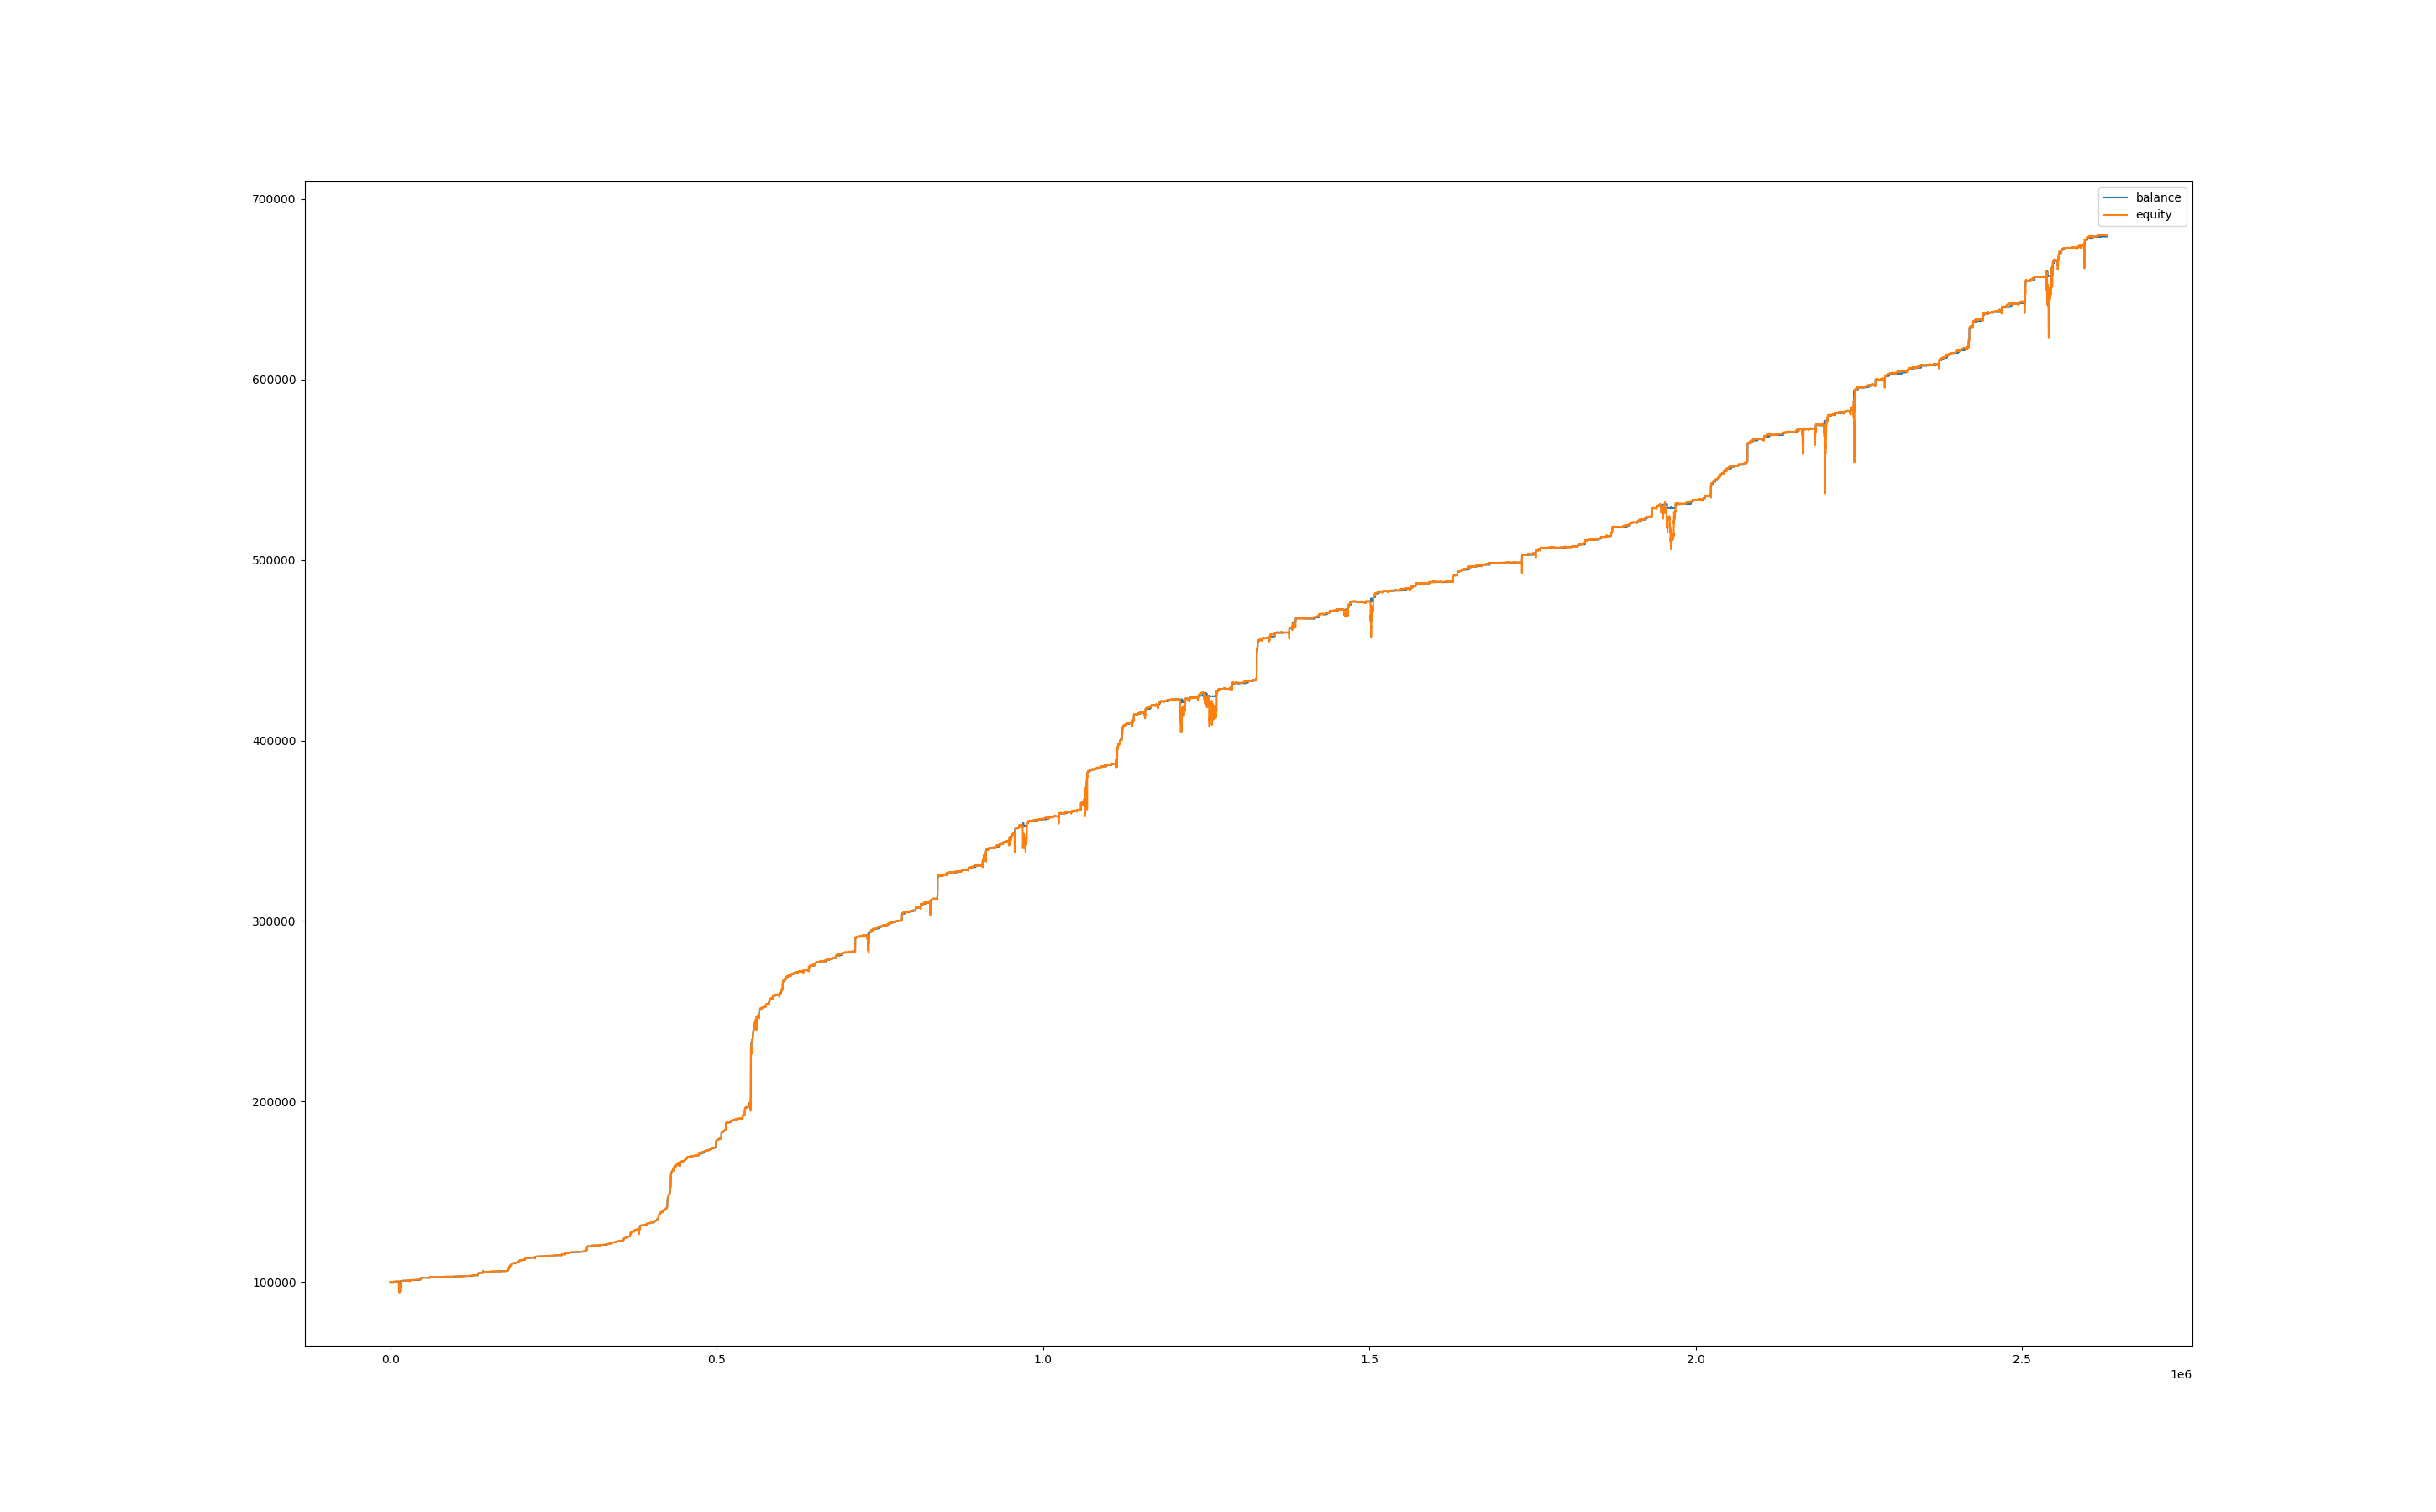

The data file committed next to this chart (first rows):
, balance, equity, balance_btc, equity_btc
0, 100000, 100000, 0.0, 0.0
60, 100000, 100017, 0.0, 17.31
120, 100000, 100006, 0.0, 6.003
180, 100000, 100023, 0.0, 23.64
240, 100000, 100024, 0.0, 24.18
300, 100000, 100053, 0.0, 53.56
360, 100000, 100067, 0.0, 67.82
420, 100000, 100051, 0.0, 51.1
480, 100000, 100056, 0.0, 56.21
540, 100000, 100070, 0.0, 70.51
600, 100000, 100075, 0.0, 75.81
660, 100000, 100070, 0.0, 70.79
720, 100000, 100074, 0.0, 74.41
780, 100000, 100058, 0.0, 58.34
840, 100009, 100040, 0.0, 40.61
900, 100009, 100051, 0.0, 42.03
960, 100016, 100011, 0.0, 2.345
1020, 100016, 100022, 0.0, 5.698
1080, 100016, 100037, 0.0, 20.84
1140, 100016, 100032, 0.0, 16.14
1200, 100016, 100027, 0.0, 10.55
1260, 100016, 100034, 0.0, 18.03
1320, 100016, 100056, 0.0, 39.72
1380, 100016, 100053, 0.0, 36.64
1440, 100016, 100039, 0.0, 22.75
1500, 100016, 100048, 0.0, 31.5
1560, 100016, 100038, 0.0, 21.32
1620, 100016, 100042, 0.0, 26.08
1680, 100016, 100047, 0.0, 30.7
1740, 100016, 100045, 0.0, 28.32
1800, 100016, 100047, 0.0, 30.62
1860, 100016, 100048, 0.0, 32.13
1920, 100016, 100038, 0.0, 21.86
1980, 100016, 100036, 0.0, 19.39
2040, 100016, 100044, 0.0, 27.39
2100, 100016, 100047, 0.0, 30.91
2160, 100016, 100053, 0.0, 36.36
2220, 100016, 100055, 0.0, 38.49
2280, 100016, 100067, 0.0, 50.42
2340, 100016, 100064, 0.0, 47.32
2400, 100016, 100067, 0.0, 50.83
2460, 100016, 100077, 0.0, 60.23
2520, 100016, 100073, 0.0, 56.59
2580, 100016, 100049, 0.0, 32.72
2640, 100016, 100051, 0.0, 34.5
2700, 100016, 100065, 0.0, 48.37
2760, 100016, 100064, 0.0, 47.43
2820, 100016, 100065, 0.0, 49.06
2880, 100016, 100073, 0.0, 56.85
2940, 100016, 100106, 0.0, 89.82
3000, 100016, 100099, 0.0, 82.93
3060, 100016, 100094, 0.0, 77.31
3120, 100016, 100100, 0.0, 83.9
3180, 100016, 100092, 0.0, 76.14
3240, 100016, 100085, 0.0, 68.23
3300, 100016, 100069, 0.0, 52.9
3360, 100016, 100065, 0.0, 48.85
3420, 100016, 100073, 0.0, 56.43
3480, 100016, 100092, 0.0, 75.28
3540, 100016, 100071, 0.0, 54.81
... 43,763 more rows
